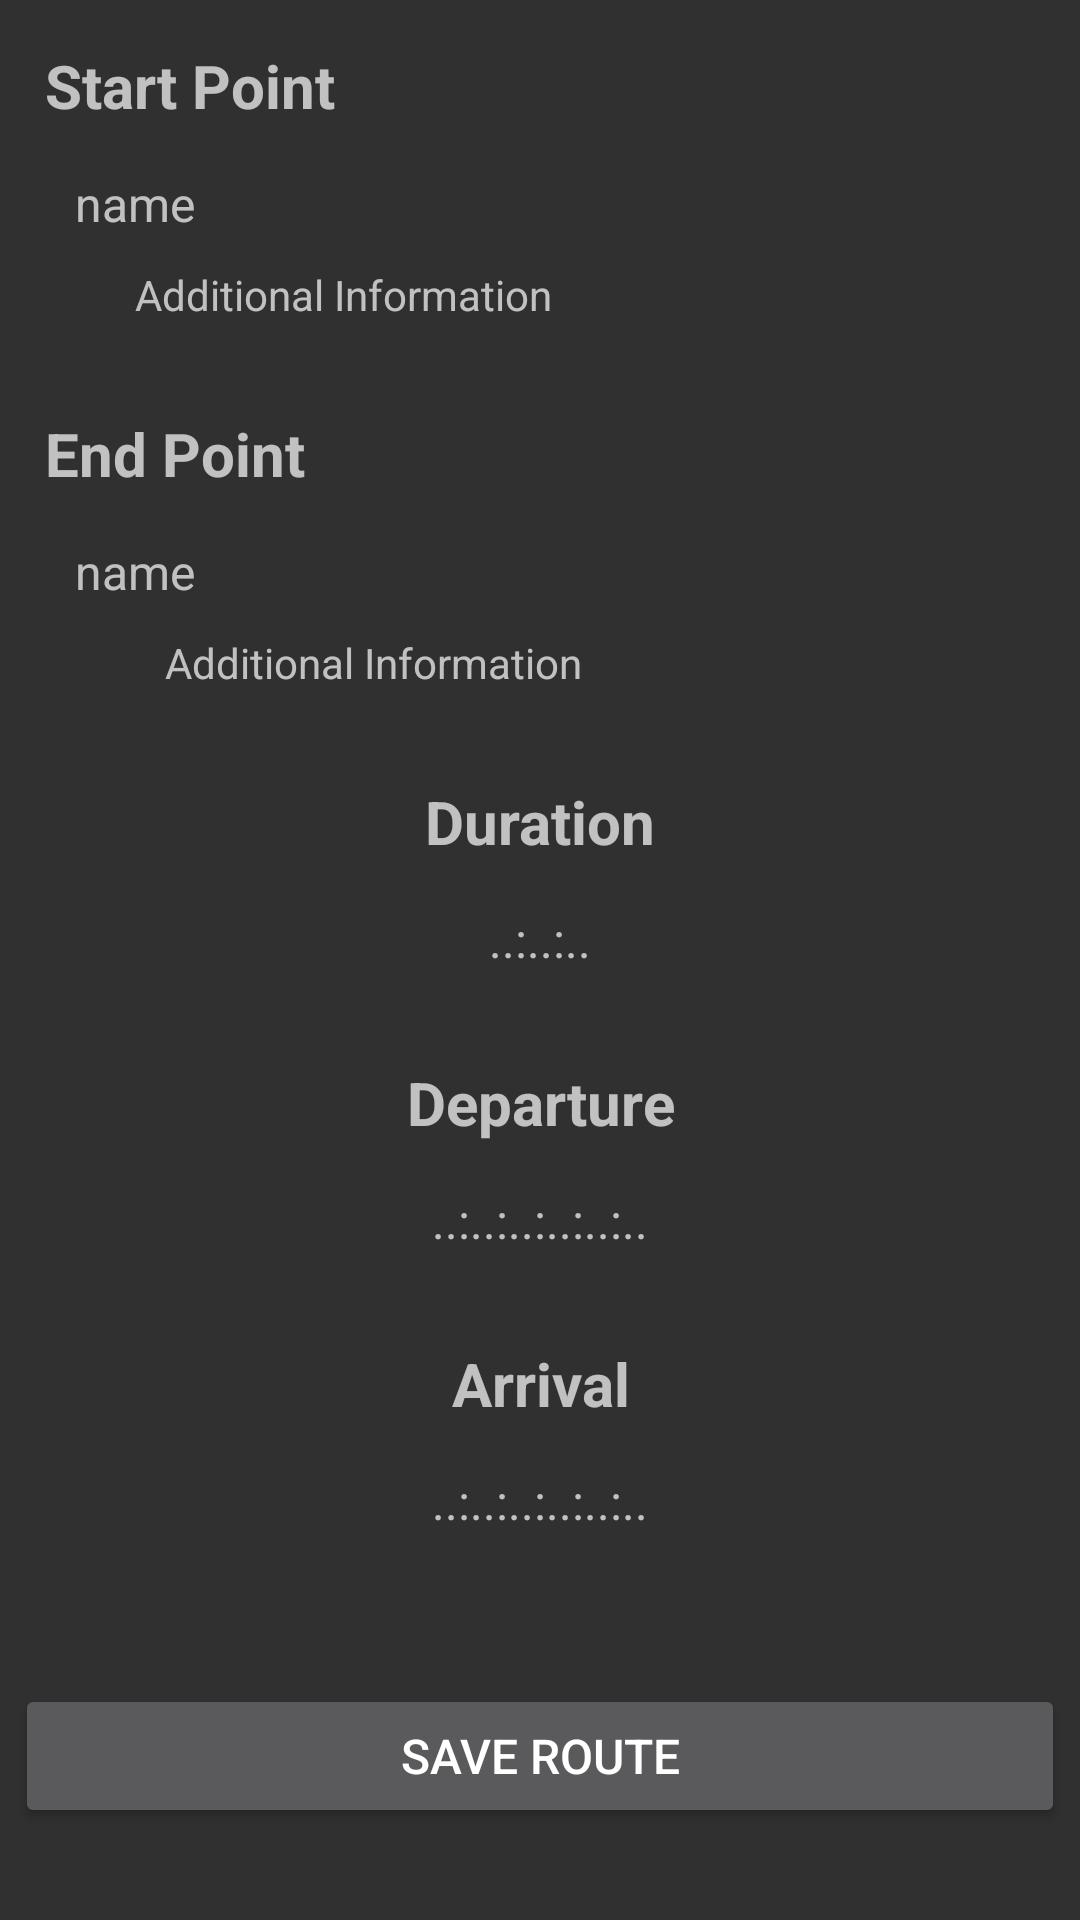

Here is an Android app screen rendered from its layout file. Give the layout XML and the strings, colors and styles it references.
<!-- AndroidManifest.xml: application theme AppTheme -->
<!-- res/layout/activity_route.xml -->
<?xml version="1.0" encoding="utf-8"?>
<RelativeLayout xmlns:android="http://schemas.android.com/apk/res/android"
    xmlns:app="http://schemas.android.com/apk/res-auto"
    xmlns:tools="http://schemas.android.com/tools"
    android:layout_width="match_parent"
    android:layout_height="match_parent"
    android:padding="5dp"
    tools:context=".activities.RouteActivity">

    <TextView
        android:id="@+id/textDesc1"
        android:layout_width="match_parent"
        android:layout_height="wrap_content"
        android:layout_marginTop="10dp"
        android:layout_marginStart="10dp"
        android:text="Start Point"
        android:textSize="20sp"
        android:textStyle="bold"
        tools:layout_editor_absoluteX="41dp"
        tools:layout_editor_absoluteY="47dp" />

    <TextView
        android:id="@+id/textName1"
        android:layout_width="match_parent"
        android:layout_height="wrap_content"
        android:text="name"
        android:textSize="16sp"
        tools:layout_editor_absoluteX="54dp"
        tools:layout_editor_absoluteY="95dp"
        android:layout_below="@+id/textDesc1"
        android:layout_marginTop="15dp"
        android:layout_marginStart="20dp"/>

    <TextView
        android:id="@+id/textMiscInfo1"
        android:layout_width="wrap_content"
        android:layout_height="wrap_content"
        android:text="Additional Information"
        tools:layout_editor_absoluteX="54dp"
        tools:layout_editor_absoluteY="131dp"
        android:layout_below="@+id/textName1"
        android:layout_marginTop="10dp"
        android:layout_marginStart="40dp"/>

    <TextView
        android:id="@+id/textDesc2"
        android:layout_width="match_parent"
        android:layout_height="wrap_content"
        android:layout_marginTop="30dp"
        android:layout_marginStart="10dp"
        android:text="End Point"
        android:textSize="20sp"
        android:textStyle="bold"
        android:layout_below="@+id/textMiscInfo1"
        tools:layout_editor_absoluteX="41dp"
        tools:layout_editor_absoluteY="47dp" />

    <TextView
        android:id="@+id/textName2"
        android:layout_width="match_parent"
        android:layout_height="wrap_content"
        android:text="name"
        android:textSize="16sp"
        tools:layout_editor_absoluteX="54dp"
        tools:layout_editor_absoluteY="95dp"
        android:layout_below="@+id/textDesc2"
        android:layout_marginTop="15dp"
        android:layout_marginStart="20dp"/>

    <TextView
        android:id="@+id/textMiscInfo2"
        android:layout_width="wrap_content"
        android:layout_height="wrap_content"
        android:text="Additional Information"
        tools:layout_editor_absoluteX="54dp"
        tools:layout_editor_absoluteY="131dp"
        android:layout_below="@+id/textName2"
        android:layout_marginTop="10dp"
        android:layout_marginStart="50dp"/>

    <TextView
        android:id="@+id/textDesc3"
        android:layout_width="match_parent"
        android:layout_height="wrap_content"
        android:layout_marginTop="30dp"
        android:textAlignment="center"
        android:text="Duration"
        android:textSize="20sp"
        android:textStyle="bold"
        android:layout_below="@+id/textMiscInfo2"
        tools:layout_editor_absoluteX="41dp"
        tools:layout_editor_absoluteY="47dp" />

    <TextView
        android:id="@+id/textDuration"
        android:layout_width="match_parent"
        android:layout_height="wrap_content"
        android:text="..:..:.."
        android:textSize="16sp"
        android:textAlignment="center"
        tools:layout_editor_absoluteX="54dp"
        tools:layout_editor_absoluteY="95dp"
        android:layout_below="@+id/textDesc3"
        android:layout_marginTop="15dp" />

    <TextView
        android:id="@+id/textDesc4"
        android:layout_width="match_parent"
        android:layout_height="wrap_content"
        android:layout_marginTop="30dp"
        android:textAlignment="center"
        android:text="Departure"
        android:textSize="20sp"
        android:textStyle="bold"
        android:layout_below="@+id/textDuration"
        tools:layout_editor_absoluteX="41dp"
        tools:layout_editor_absoluteY="47dp" />

    <TextView
        android:id="@+id/textDeparture"
        android:layout_width="match_parent"
        android:layout_height="wrap_content"
        android:text="..:..:..:..:..:.."
        android:textSize="16sp"
        android:textAlignment="center"
        tools:layout_editor_absoluteX="54dp"
        tools:layout_editor_absoluteY="95dp"
        android:layout_below="@+id/textDesc4"
        android:layout_marginTop="15dp" />

    <TextView
        android:id="@+id/textDesc5"
        android:layout_width="match_parent"
        android:layout_height="wrap_content"
        android:layout_marginTop="30dp"
        android:textAlignment="center"
        android:text="Arrival"
        android:textSize="20sp"
        android:textStyle="bold"
        android:layout_below="@+id/textDeparture"
        tools:layout_editor_absoluteX="41dp"
        tools:layout_editor_absoluteY="47dp" />

    <TextView
        android:id="@+id/textArrival"
        android:layout_width="match_parent"
        android:layout_height="wrap_content"
        android:text="..:..:..:..:..:.."
        android:textSize="16sp"
        android:textAlignment="center"
        tools:layout_editor_absoluteX="54dp"
        tools:layout_editor_absoluteY="95dp"
        android:layout_below="@+id/textDesc5"
        android:layout_marginTop="15dp" />

    <Button
        android:id="@+id/buttonAdd"
        android:layout_width="match_parent"
        android:layout_height="wrap_content"
        android:text="Save Route"
        android:textSize="16sp"
        tools:layout_editor_absoluteX="116dp"
        tools:layout_editor_absoluteY="464dp"
        android:layout_below="@+id/textArrival"
        android:layout_marginTop="50dp" />
</RelativeLayout>
<!-- resources referenced by this layout -->
<resources>
  <style name="AppTheme" parent="Theme.AppCompat">
  
      </style>
</resources>
